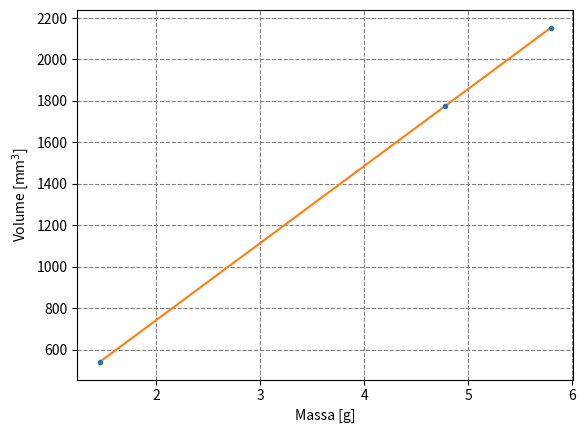

This chart was generated by the following Python code: (Note: this script raises an exception after producing the figure.)
import numpy as np
from matplotlib import pyplot as plt
from scipy.optimize import curve_fit
 
#programmazione di oggetti per definire ogni classe di oggetto (parallelepipedo, cilindro, prisma)
 
class Parallelepipedo:
    def __init__(self, base : float, altezza : float, profondità : float, massa : float):
        self.base = base
        self.altezza = altezza
        self.profondità = profondità
        self.massa = massa
        self.volume = self.base * self.profondità * self.altezza
   
    def get_err_vol(self, sigma_misure : float) ->float:
        return self.volume * np.sqrt((sigma_misure**2 / self.base**2 ) + (sigma_misure**2 / self.altezza**2) + (sigma_misure**2 / self.profondità**2))
 
   
class Cilindro:
    def __init__(self, diametro : float, altezza : float, massa : float):
        self.diametro = diametro
        self.raggio = self.diametro/2
        self.altezza = altezza
        self.massa = massa
        self.volume =  np.pi * self.raggio**2 * self.altezza
 
    def get_err_vol(self, sigma_misure : float) ->float:
        return  self.volume * np.sqrt((4 * sigma_misure**2 / self.raggio**2 ) + sigma_misure**2 / self.altezza**2)
 
#creazione della lista di oggetti che dovranno rappresentare i punti sul grafico
 
solidi = []
 
solidi.append( Parallelepipedo( base = 10.06, altezza = 17.65, profondità = 10.00, massa = 4.773 ) )
solidi.append( Cilindro(diametro = 11.96, altezza = 19.14, massa = 5.790) )
solidi.append( Cilindro(diametro=5.95, altezza=19.42, massa=1.457))
 
masse = [s.massa for s in solidi]
volumi = [s.volume for s in solidi]
errori_vol = [s.get_err_vol(0.01) for s in solidi]
errori_masse = [0.001 for i in range(len(volumi))]
 
#fit
 
def line(x, m, q):
    return m * x + q
 
plt.figure("Grafico Massa-Volume")
plt.errorbar(masse, volumi, errori_vol, errori_masse, fmt=".")
popt, pcov = curve_fit(line, masse, volumi)
m_hat, q_hat = popt
sigma_m, sigma_q = np.sqrt(pcov.diagonal())
print(f" m_hat: {m_hat}, sigma_m: {sigma_m}, q_hat: {q_hat}, sigma_q: {sigma_q}")
 
x = np.linspace(np.min(masse), np.max(masse), 3)
plt.plot(x, line(x, m_hat, q_hat))
plt.xlabel("Massa [g]")
plt.ylabel("Volume [mm$^3$]")
plt.grid(which = "both", ls="dashed", color="gray")
plt.savefig("./density/aluminium/Mass_Volume.pdf")
 
#residui
 
plt.figure("Grafico dei residui")
res = volumi - line(np.array(masse), m_hat, q_hat)
plt.errorbar(masse, res, errori_vol, fmt=".")
plt.grid(which="both", ls="dashed", color="gray")
plt.xlabel("Massa [g]")
plt.ylabel("Residui")
plt.axhline(0, color="black")
plt.savefig("./density/aluminium/aluminium_Residuals.pdf")
 
plt.show()

